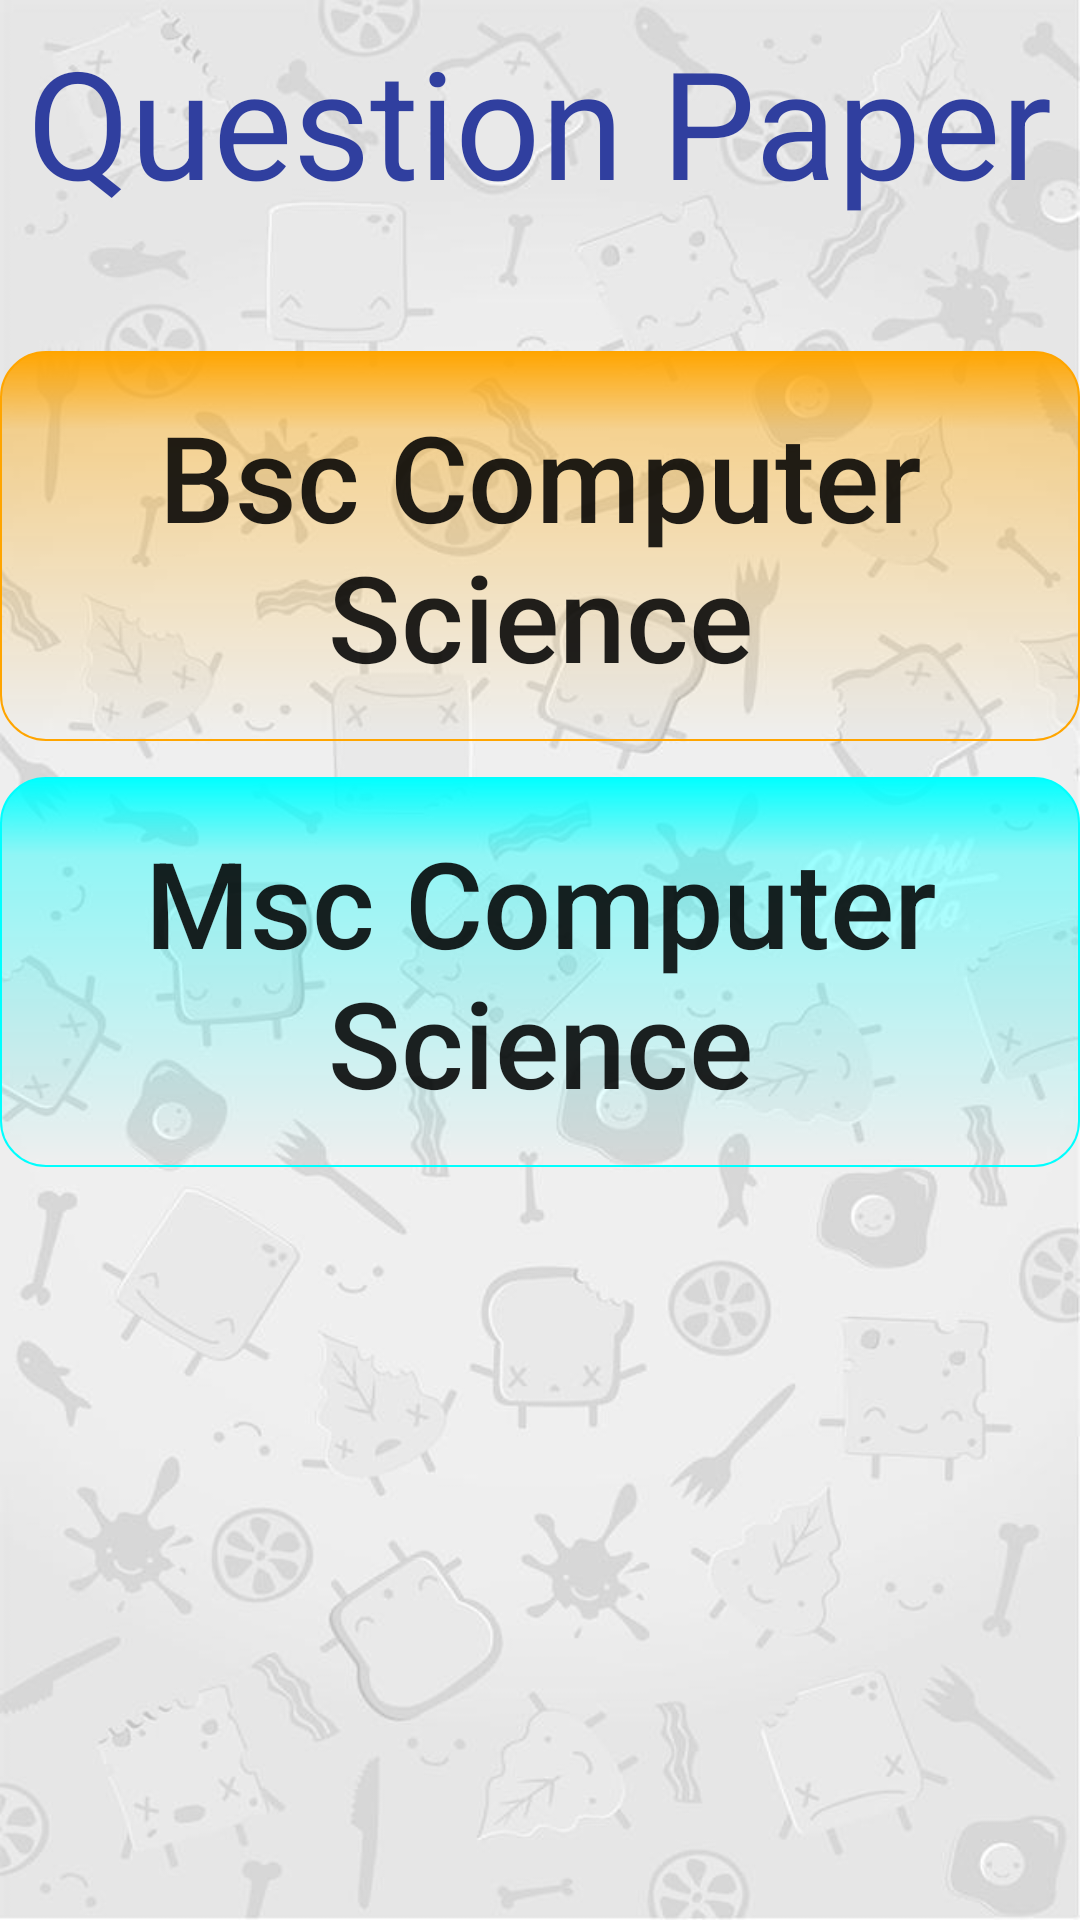

Write the Android layout XML for this screen, with the resource values it uses.
<!-- AndroidManifest.xml: application theme AppTheme -->
<!-- res/layout/activity_privious_question.xml -->
<?xml version="1.0" encoding="utf-8"?>

<android.support.constraint.ConstraintLayout
    xmlns:android="http://schemas.android.com/apk/res/android"
    xmlns:app="http://schemas.android.com/apk/res-auto"
    xmlns:tools="http://schemas.android.com/tools"
    android:background="@drawable/chatb"
    android:layout_width="match_parent"
    android:layout_height="match_parent"
    tools:context="com.bcs.osm.ktpatilofbcsobad.PriviousQuestion"
    tools:layout_editor_absoluteY="25dp"
    tools:layout_editor_absoluteX="0dp">



    <Button
        android:id="@+id/bcs"
        android:layout_width="0dp"
        android:layout_height="130dp"
        android:layout_alignParentTop="true"
        android:text="Bsc Computer Science"
        android:backgroundTint="#ffffa500"
        android:background="@drawable/rounded_edittext"
        android:textAllCaps="false"
        android:textSize="40dp"
        tools:ignore="HardcodedText,SpUsage,UnusedAttribute"
        tools:layout_constraintTop_creator="1"
        tools:layout_constraintRight_creator="1"
        app:layout_constraintRight_toRightOf="parent"
        android:layout_marginTop="117dp"
        tools:layout_constraintLeft_creator="1"
        app:layout_constraintLeft_toLeftOf="parent"
        app:layout_constraintTop_toTopOf="parent"/>

    <Button
        android:id="@+id/mcs"
        android:layout_width="0dp"
        android:layout_height="130dp"
        android:text="Msc Computer Science"
        android:textSize="40dp"
        android:backgroundTint="#ff00ffff"
        android:background="@drawable/rounded_edittext"
        android:textAllCaps="false"
        tools:ignore="HardcodedText,SpUsage,UnusedAttribute"
        tools:layout_constraintTop_creator="1"
        tools:layout_constraintRight_creator="1"
        app:layout_constraintRight_toRightOf="parent"
        android:layout_marginTop="12dp"
        app:layout_constraintTop_toBottomOf="@+id/bcs"
        tools:layout_constraintLeft_creator="1"
        app:layout_constraintLeft_toLeftOf="parent"/>

    <TextView
        android:id="@+id/textView2"
        android:layout_width="wrap_content"
        android:layout_height="wrap_content"
        android:text="Question Paper"
        android:textColor="@color/colorPrimaryDark"
        android:textSize="50dp"
        tools:ignore="HardcodedText,SpUsage"
        tools:layout_constraintTop_creator="1"
        tools:layout_constraintRight_creator="1"
        android:layout_marginEnd="9dp"
        app:layout_constraintRight_toRightOf="parent"
        android:layout_marginTop="7dp"
        app:layout_constraintTop_toTopOf="parent"
        android:layout_marginRight="9dp"/>
</android.support.constraint.ConstraintLayout>
<!-- resources referenced by this layout -->
<resources>
  <color name="colorPrimaryDark">#303F9F</color>
  <!-- drawable chatb: png bitmap (drawable, 318654 bytes) -->
  <!-- drawable rounded_edittext (drawable) -->
  <?xml version="1.0" encoding="utf-8"?>
  
  
  
  <shape xmlns:android="http://schemas.android.com/apk/res/android">
          <gradient
              android:centerY="0.2"
              android:startColor="#D3D3D3"
              android:centerColor="#65FFFFFF"
              android:endColor="#00FFFFFF"
              android:angle="270"
          />
          <stroke
              android:width="0.7dp"
              android:color="#BDBDBD" />
          <corners
              android:radius="15dp" />
      </shape>
  <style name="AppTheme" parent="Base.Theme.AppCompat.Light.DarkActionBar">
          
          <item name="colorPrimary">@color/colorPrimary</item>
          <item name="colorPrimaryDark">@color/colorPrimaryDark</item>
          <item name="colorAccent">@color/colorAccent</item>
      </style>
  <color name="colorPrimary">#3F51B5</color>
  <color name="colorAccent">#FF4081</color>
</resources>
